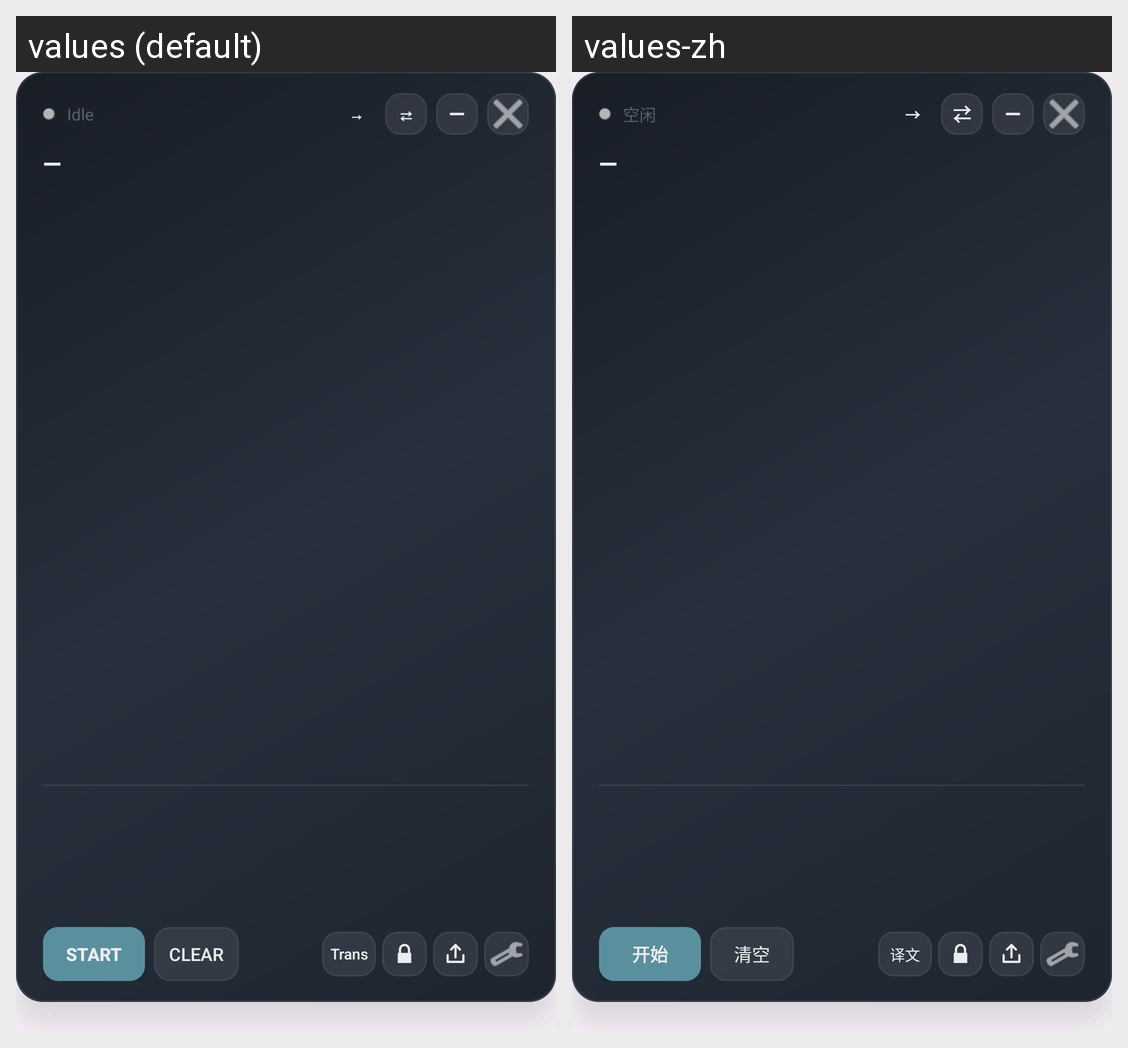

The same Android screen rendered under two of its app's locales, left to right. List the strings drawn on it with the default value and each locale's translation.
Android screen res/layout/overlay_caption.xml rendered under 2 locales, left to right: values (default), values-zh. Device: Nexus 5 (rendered at 1080×1920; each locale shown at half size, 540×960, under a caption strip naming it); theme Theme.LiveBuddy.
Strings drawn on this screen, with the default value and each locale's value (text and hints the layout hard-codes, and strings that could not be matched under every locale, appear in the picture but are not listed):

status_idle
  values: Idle
  values-zh: 空闲

start
  values: Start
  values-zh: 开始

clear
  values: Clear
  values-zh: 清空

overlay_mode_translation
  values: Trans
  values-zh: 译文
